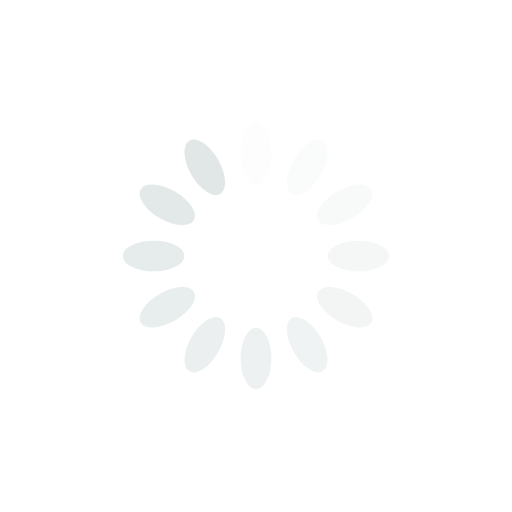
t = 0.00 s
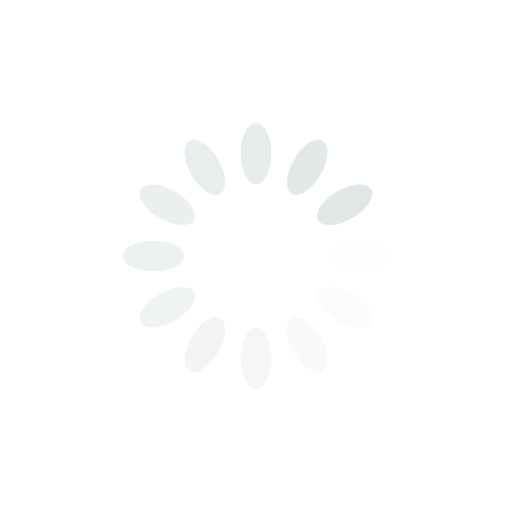
t = 0.25 s
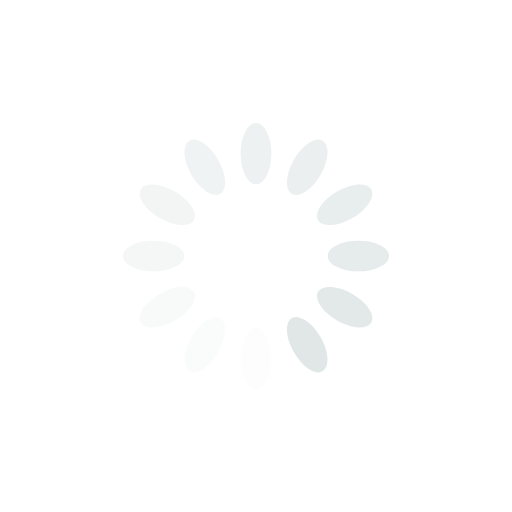
t = 0.50 s
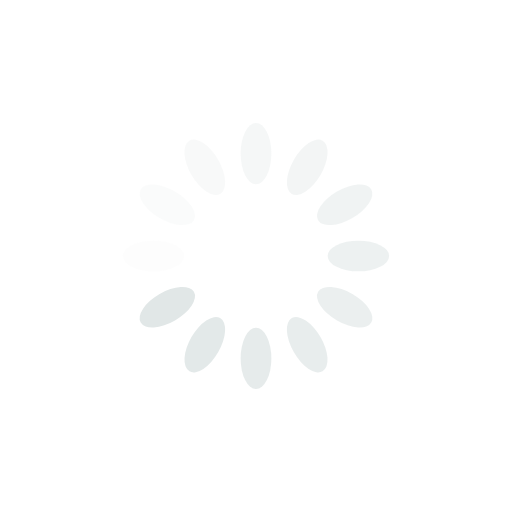
t = 0.75 s

The animated SVG that drew these frames (rendered in a browser with its animation timeline set to each time). Animation: 12 SMIL elements (animate=12); one cycle of 1.00 s, repeats indefinitely.

<?xml version="1.0" encoding="utf-8"?>
<svg xmlns="http://www.w3.org/2000/svg" xmlns:xlink="http://www.w3.org/1999/xlink" style="margin: auto; background: none; display: block; shape-rendering: auto;" width="200px" height="200px" viewBox="0 0 100 100" preserveAspectRatio="xMidYMid">
<g transform="rotate(0 50 50)">
  <rect x="47" y="24" rx="3" ry="6" width="6" height="12" fill="#e1e7e7">
    <animate attributeName="opacity" values="1;0" keyTimes="0;1" dur="1s" begin="-0.9166666666666666s" repeatCount="indefinite"></animate>
  </rect>
</g><g transform="rotate(30 50 50)">
  <rect x="47" y="24" rx="3" ry="6" width="6" height="12" fill="#e1e7e7">
    <animate attributeName="opacity" values="1;0" keyTimes="0;1" dur="1s" begin="-0.8333333333333334s" repeatCount="indefinite"></animate>
  </rect>
</g><g transform="rotate(60 50 50)">
  <rect x="47" y="24" rx="3" ry="6" width="6" height="12" fill="#e1e7e7">
    <animate attributeName="opacity" values="1;0" keyTimes="0;1" dur="1s" begin="-0.75s" repeatCount="indefinite"></animate>
  </rect>
</g><g transform="rotate(90 50 50)">
  <rect x="47" y="24" rx="3" ry="6" width="6" height="12" fill="#e1e7e7">
    <animate attributeName="opacity" values="1;0" keyTimes="0;1" dur="1s" begin="-0.6666666666666666s" repeatCount="indefinite"></animate>
  </rect>
</g><g transform="rotate(120 50 50)">
  <rect x="47" y="24" rx="3" ry="6" width="6" height="12" fill="#e1e7e7">
    <animate attributeName="opacity" values="1;0" keyTimes="0;1" dur="1s" begin="-0.5833333333333334s" repeatCount="indefinite"></animate>
  </rect>
</g><g transform="rotate(150 50 50)">
  <rect x="47" y="24" rx="3" ry="6" width="6" height="12" fill="#e1e7e7">
    <animate attributeName="opacity" values="1;0" keyTimes="0;1" dur="1s" begin="-0.5s" repeatCount="indefinite"></animate>
  </rect>
</g><g transform="rotate(180 50 50)">
  <rect x="47" y="24" rx="3" ry="6" width="6" height="12" fill="#e1e7e7">
    <animate attributeName="opacity" values="1;0" keyTimes="0;1" dur="1s" begin="-0.4166666666666667s" repeatCount="indefinite"></animate>
  </rect>
</g><g transform="rotate(210 50 50)">
  <rect x="47" y="24" rx="3" ry="6" width="6" height="12" fill="#e1e7e7">
    <animate attributeName="opacity" values="1;0" keyTimes="0;1" dur="1s" begin="-0.3333333333333333s" repeatCount="indefinite"></animate>
  </rect>
</g><g transform="rotate(240 50 50)">
  <rect x="47" y="24" rx="3" ry="6" width="6" height="12" fill="#e1e7e7">
    <animate attributeName="opacity" values="1;0" keyTimes="0;1" dur="1s" begin="-0.25s" repeatCount="indefinite"></animate>
  </rect>
</g><g transform="rotate(270 50 50)">
  <rect x="47" y="24" rx="3" ry="6" width="6" height="12" fill="#e1e7e7">
    <animate attributeName="opacity" values="1;0" keyTimes="0;1" dur="1s" begin="-0.16666666666666666s" repeatCount="indefinite"></animate>
  </rect>
</g><g transform="rotate(300 50 50)">
  <rect x="47" y="24" rx="3" ry="6" width="6" height="12" fill="#e1e7e7">
    <animate attributeName="opacity" values="1;0" keyTimes="0;1" dur="1s" begin="-0.08333333333333333s" repeatCount="indefinite"></animate>
  </rect>
</g><g transform="rotate(330 50 50)">
  <rect x="47" y="24" rx="3" ry="6" width="6" height="12" fill="#e1e7e7">
    <animate attributeName="opacity" values="1;0" keyTimes="0;1" dur="1s" begin="0s" repeatCount="indefinite"></animate>
  </rect>
</g>
<!-- [ldio] generated by https://loading.io/ --></svg>
